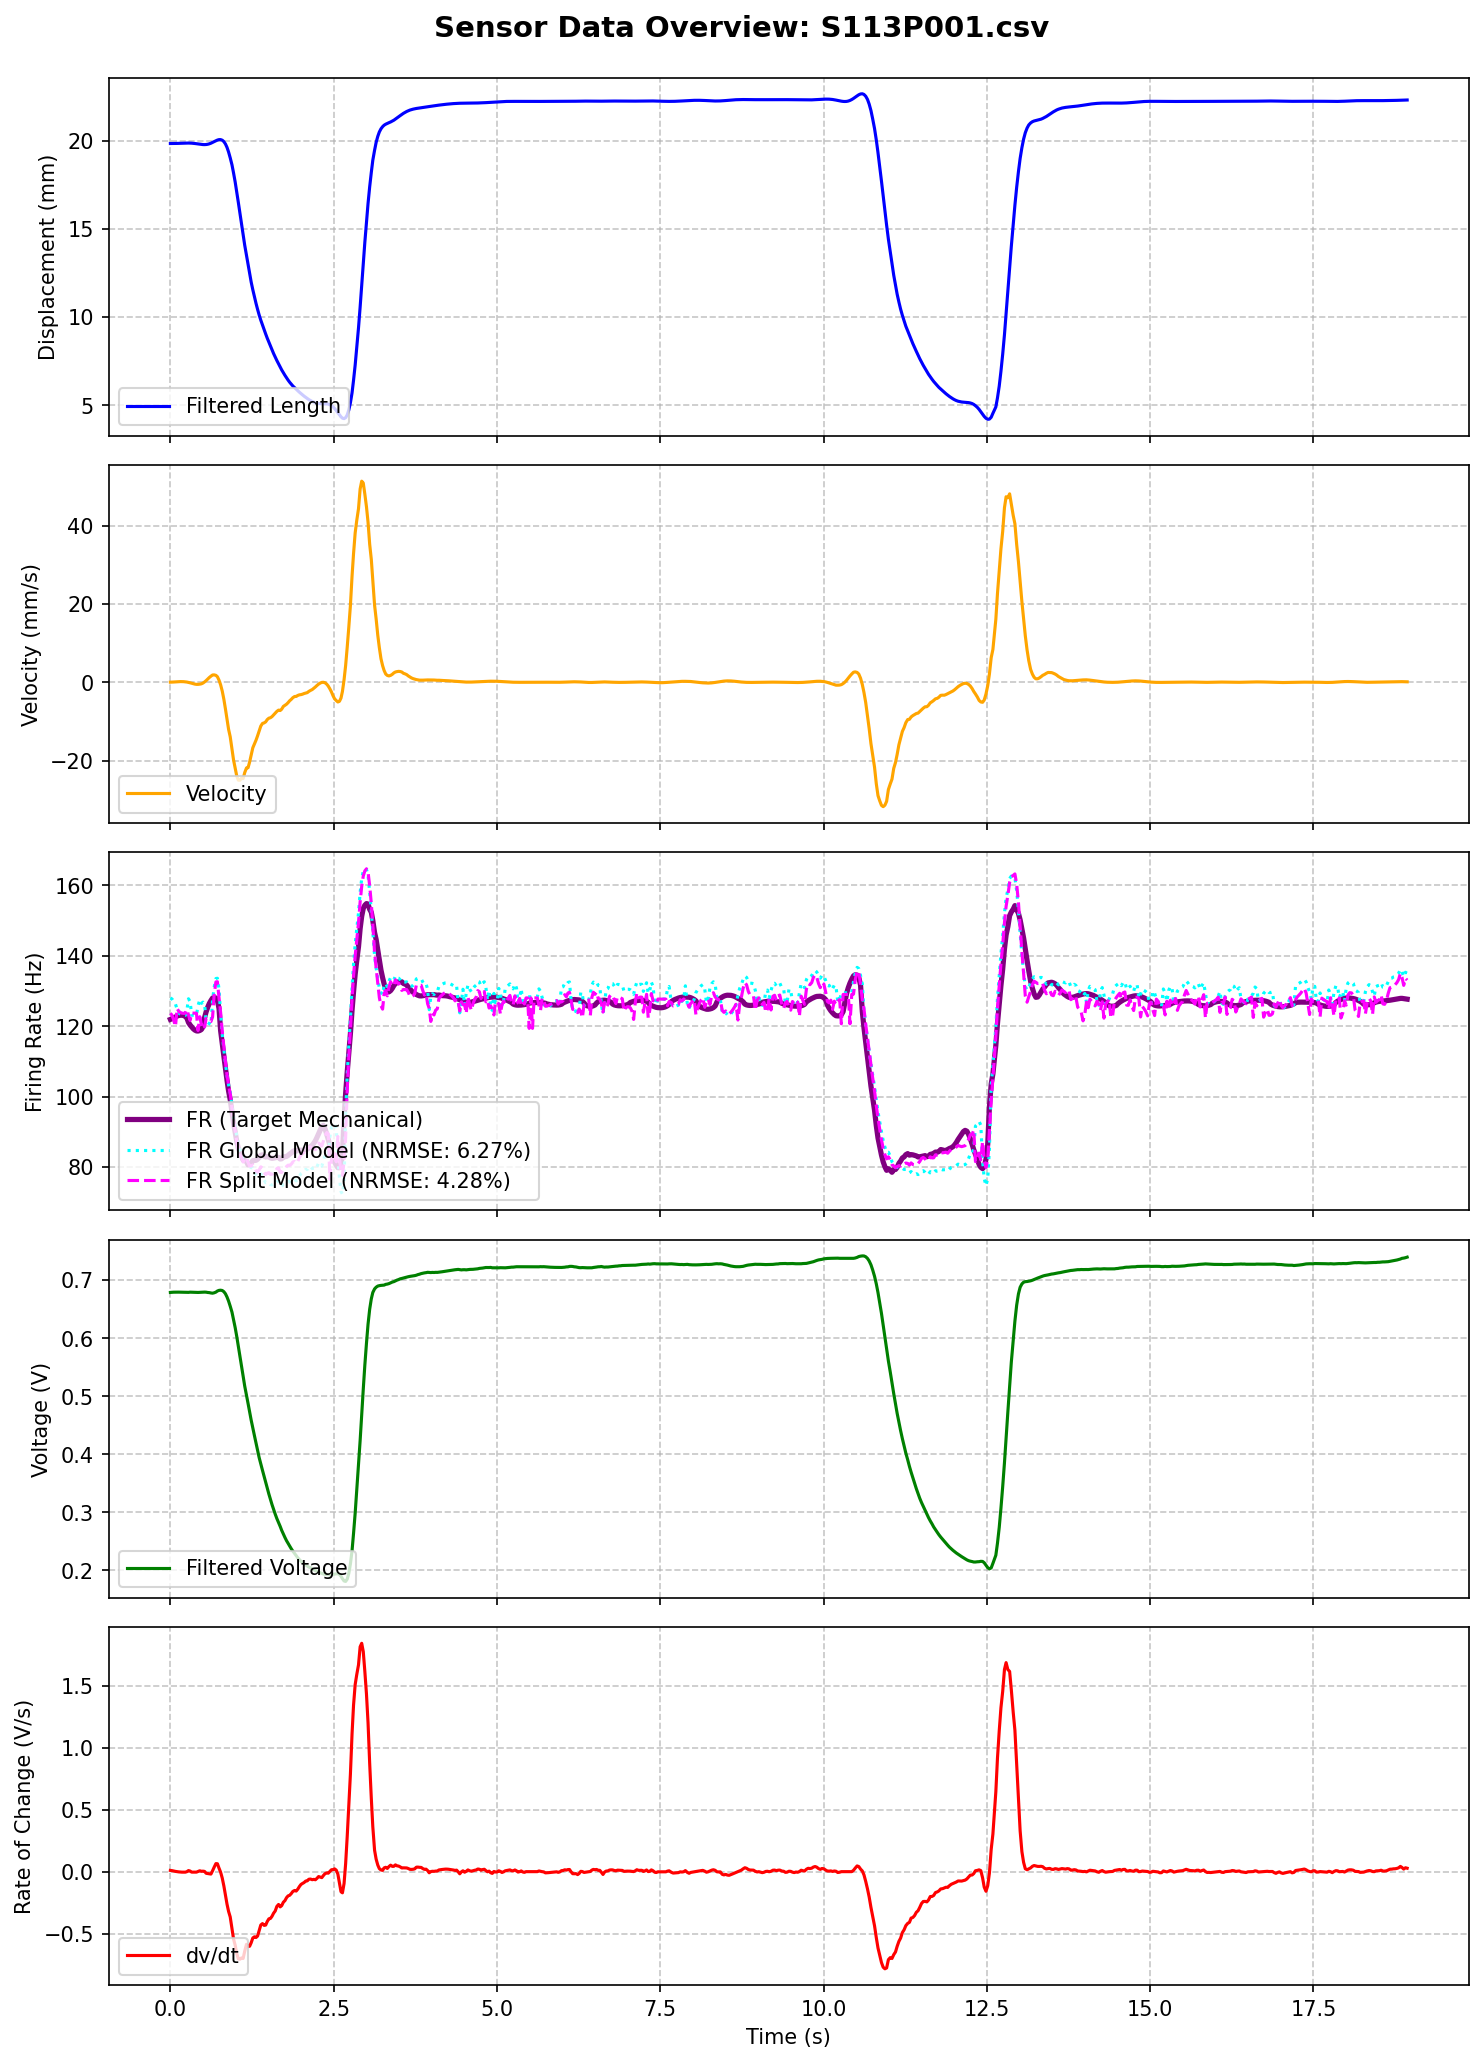

Data behind this chart, as committed beside it:
MS, MPT, t (ms), Pressure (Psi), LW RAW, Displacement RAW, Length (mm), t_rel(s), LW RAW (V), Length filtered (mm), Velocity (mm/s), LW Filtered (V), dv/dt (V/s), Type Ia Firing Rate, FR_Cascaded_Predicted, FR_Calibrated_Predicted, FR_Optimized_Predicted, FR_FullOptimized_Predicted
113, 1, 1058386, 30.29, 139, 707, 19.84, 0.0, 0.6787, 19.83, 0.009331, 0.6785, 0.009981, 121.9, 57.86, 75.02, 86.73, 102.8
113, 1, 1058411, 30.29, 139, 707, 19.84, 0.025, 0.6787, 19.83, 0.02339, 0.6788, 0.00825, 122.1, 87.95, 93.36, 100.7, 112.2
113, 1, 1058436, 30.29, 139, 707, 19.84, 0.05, 0.6787, 19.84, 0.04883, 0.6789, 0.004931, 122.4, 99.53, 103.1, 107.3, 105.4
113, 1, 1058464, 30.4, 139, 707, 19.84, 0.078, 0.6787, 19.84, 0.0824, 0.679, 0.002028, 122.6, 103.8, 107.3, 109.7, 112.1
113, 1, 1058489, 30.29, 139, 707, 19.84, 0.103, 0.6787, 19.84, 0.1185, 0.6791, -3.6436311070531247e-05, 122.9, 106.7, 109.7, 111.4, 106.9
113, 1, 1058513, 30.29, 139, 707, 19.84, 0.127, 0.6787, 19.84, 0.1432, 0.679, -0.001795, 123, 108.2, 111.3, 112.2, 112
113, 1, 1058538, 30.29, 139, 707, 19.84, 0.152, 0.6787, 19.85, 0.156, 0.679, -0.003109, 123.1, 109.5, 112.4, 113, 107.8
113, 1, 1058563, 30.29, 139, 707, 19.84, 0.177, 0.6787, 19.85, 0.1603, 0.6789, -0.004048, 123.1, 110.3, 113.2, 113.4, 112
113, 1, 1058587, 30.29, 140, 707, 19.84, 0.201, 0.6836, 19.85, 0.1396, 0.6788, -0.004255, 123, 111.1, 113.9, 113.9, 108.4
113, 1, 1058614, 30.29, 139, 707, 19.84, 0.228, 0.6787, 19.86, 0.09676, 0.6787, -0.004134, 122.8, 111.6, 114.4, 114.1, 112
113, 1, 1058638, 30.4, 139, 707, 19.84, 0.252, 0.6787, 19.86, 0.04177, 0.6786, -0.000424, 122.4, 112.2, 114.9, 114.5, 108.9
113, 1, 1058663, 30.29, 139, 707, 19.84, 0.277, 0.6787, 19.86, -0.04378, 0.6787, 0.008651, 121.1, 112.7, 115.5, 114.8, 112.4
113, 1, 1058688, 30.29, 138, 707, 19.84, 0.302, 0.6738, 19.86, -0.1499, 0.679, 0.004719, 120.3, 113.6, 116.2, 115.3, 109.6
113, 1, 1058712, 30.29, 139, 707, 19.84, 0.326, 0.6787, 19.85, -0.2589, 0.6789, -0.003912, 119.8, 113.5, 116.2, 115.3, 112.1
113, 1, 1058737, 30.29, 138, 707, 19.84, 0.351, 0.6738, 19.84, -0.3881, 0.6788, -0.004004, 119.3, 113.8, 116.4, 115.4, 109.8
113, 1, 1058760, 30.29, 139, 707, 19.84, 0.374, 0.6787, 19.83, -0.4814, 0.6787, -0.004004, 118.9, 113.9, 116.6, 115.5, 112.2
113, 1, 1058785, 30.29, 140, 707, 19.84, 0.399, 0.6836, 19.82, -0.5446, 0.6786, -0.003912, 118.7, 114.2, 116.7, 115.6, 110
113, 1, 1058809, 30.29, 139, 707, 19.84, 0.423, 0.6787, 19.81, -0.5477, 0.6785, 0.0009755, 118.6, 114.3, 116.9, 115.7, 112.3
113, 1, 1058836, 30.29, 140, 707, 19.84, 0.45, 0.6836, 19.79, -0.4945, 0.6787, 0.007166, 118.8, 114.8, 117.3, 116, 110.5
113, 1, 1058861, 30.29, 139, 707, 19.84, 0.475, 0.6787, 19.78, -0.4083, 0.6789, 0.002766, 119.1, 115.1, 117.7, 116.2, 112.4
113, 1, 1058885, 30.4, 139, 707, 19.84, 0.499, 0.6787, 19.77, -0.2188, 0.6788, 0.004017, 119.8, 115.1, 117.6, 116.2, 110.6
113, 1, 1058910, 30.4, 139, 707, 19.84, 0.524, 0.6787, 19.77, 0.08006, 0.6791, 0.001853, 122.5, 115.5, 118, 116.4, 112.6
113, 1, 1058933, 30.29, 138, 707, 19.84, 0.547, 0.6738, 19.78, 0.4074, 0.679, -0.0132, 124.1, 115.4, 117.9, 116.3, 110.3
113, 1, 1058958, 30.29, 139, 707, 19.84, 0.572, 0.6787, 19.79, 0.8171, 0.6784, -0.0151, 125.4, 114.9, 117.4, 116, 112.2
113, 1, 1058982, 30.29, 139, 707, 19.84, 0.596, 0.6787, 19.82, 1.205, 0.6782, -0.01713, 126.4, 115.1, 117.6, 116.1, 110.4
113, 1, 1059007, 30.29, 139, 707, 19.84, 0.621, 0.6787, 19.85, 1.545, 0.6776, -0.01951, 127.3, 114.6, 117.2, 115.8, 111.7
113, 1, 1059032, 30.29, 139, 707, 19.84, 0.646, 0.6787, 19.89, 1.845, 0.6772, 0.007291, 128, 114.8, 117.3, 115.9, 110.9
113, 1, 1059056, 30.29, 139, 707, 19.84, 0.67, 0.6787, 19.94, 1.872, 0.6779, 0.03557, 128.1, 115.9, 118.4, 116.6, 113
113, 1, 1059083, 30.29, 138, 707, 19.84, 0.697, 0.6738, 19.99, 1.754, 0.6791, 0.06501, 128, 117.2, 119.6, 117.4, 112.4
113, 1, 1059106, 30.29, 139, 707, 19.84, 0.72, 0.6787, 20.03, 1.397, 0.681, 0.06392, 127.3, 118.8, 121.1, 118.3, 114.2
113, 1, 1059131, 30.29, 139, 707, 19.84, 0.745, 0.6787, 20.05, 0.5045, 0.6821, 0.02749, 125, 118.9, 121.2, 118.4, 112.2
113, 1, 1059155, 30.29, 138, 707, 19.84, 0.769, 0.6738, 20.05, -0.6608, 0.6824, -0.004035, 118.8, 118.2, 120.6, 118, 113.3
113, 1, 1059180, 30.29, 139, 707, 19.84, 0.794, 0.6787, 20.02, -2.269, 0.6819, -0.0521, 115, 117.1, 119.6, 117.4, 110.7
113, 1, 1059205, 30.29, 139, 707, 19.84, 0.819, 0.6787, 19.94, -4.383, 0.6798, -0.1163, 111.4, 114.8, 117.4, 116, 110.7
113, 1, 1059229, 30.29, 139, 707, 19.84, 0.843, 0.6787, 19.81, -6.835, 0.6762, -0.1905, 108, 111.9, 114.6, 114.3, 107.2
113, 1, 1059253, 30.29, 139, 707, 19.84, 0.867, 0.6787, 19.61, -9.507, 0.6706, -0.2625, 104.6, 107.7, 110.6, 111.7, 106.4
113, 1, 1059277, 30.29, 139, 707, 19.84, 0.891, 0.6787, 19.35, -12.03, 0.6636, -0.3211, 101.6, 103.6, 106.6, 109.2, 102.7
113, 1, 1059302, 32.49, 137, 709, 19.64, 0.916, 0.6689, 19.02, -13.93, 0.6548, -0.3656, 99.16, 98.61, 101.8, 106.2, 101.4
113, 1, 1059329, 36.13, 133, 716, 18.95, 0.943, 0.6494, 18.62, -17.07, 0.6446, -0.46, 95.65, 93.61, 96.94, 103, 97.15
113, 1, 1059353, 38.99, 129, 723, 18.25, 0.967, 0.6299, 18.16, -19.85, 0.6318, -0.5436, 92.5, 87.07, 90.61, 98.98, 94.9
113, 1, 1059378, 41.63, 126, 729, 17.66, 0.992, 0.6152, 17.65, -21.95, 0.6179, -0.5948, 89.86, 81.21, 84.86, 95.27, 91.29
113, 1, 1059402, 43.84, 123, 736, 16.96, 1.016, 0.6006, 17.09, -23.94, 0.6028, -0.6607, 87.28, 75.33, 79.08, 91.51, 89.04
113, 1, 1059426, 45.93, 119, 743, 16.27, 1.04, 0.5811, 16.5, -25.01, 0.5862, -0.7041, 85.33, 69.15, 72.97, 87.55, 85.22
113, 1, 1059450, 47.69, 115, 750, 15.57, 1.064, 0.5615, 15.89, -25.04, 0.569, -0.7072, 84.09, 63.53, 67.39, 83.87, 83.8
113, 1, 1059475, 49.45, 112, 755, 15.08, 1.089, 0.5469, 15.27, -24.54, 0.5516, -0.6968, 83.21, 58.75, 62.55, 80.68, 80.78
113, 1, 1059500, 50.88, 110, 761, 14.48, 1.114, 0.5371, 14.66, -24.62, 0.5341, -0.7009, 81.93, 54.44, 58.18, 77.74, 79.95
113, 1, 1059524, 52.31, 106, 766, 13.99, 1.138, 0.5176, 14.07, -23.09, 0.5172, -0.6421, 81.86, 51.16, 54.74, 75.41, 78.18
113, 1, 1059551, 53.75, 103, 772, 13.39, 1.165, 0.5029, 13.5, -21.89, 0.5018, -0.5868, 81.6, 49.46, 52.83, 74, 78.92
113, 1, 1059575, 54.96, 99, 777, 12.9, 1.189, 0.4834, 12.96, -21.84, 0.4874, -0.6034, 80.56, 48.33, 51.43, 72.98, 77.14
113, 1, 1059599, 56.06, 97, 781, 12.5, 1.213, 0.4736, 12.45, -20.39, 0.4728, -0.6024, 80.65, 46.17, 49.11, 71.35, 76.94
113, 1, 1059623, 57.16, 94, 786, 12.0, 1.237, 0.459, 11.98, -18.56, 0.4585, -0.5741, 81.15, 44.2, 46.96, 69.84, 75.49
113, 1, 1059648, 58.15, 91, 790, 11.61, 1.262, 0.4443, 11.54, -16.74, 0.4447, -0.5357, 81.76, 42.77, 45.33, 68.65, 75.96
113, 1, 1059673, 59.14, 88, 794, 11.21, 1.287, 0.4297, 11.14, -15.72, 0.4317, -0.526, 81.82, 41.8, 44.13, 67.75, 74.8
113, 1, 1059697, 60.13, 86, 797, 10.91, 1.311, 0.4199, 10.77, -14.8, 0.419, -0.5317, 81.88, 40.69, 42.81, 66.76, 74.97
113, 1, 1059721, 61.01, 83, 801, 10.51, 1.335, 0.4053, 10.43, -13.68, 0.4062, -0.5202, 82.2, 39.16, 41.09, 65.55, 73.54
113, 1, 1059745, 61.79, 81, 804, 10.22, 1.359, 0.3955, 10.11, -12.48, 0.394, -0.4766, 82.68, 38.25, 40, 64.7, 74.62
113, 1, 1059770, 62.56, 79, 808, 9.82, 1.384, 0.3857, 9.82, -11.21, 0.3829, -0.4308, 83.31, 38.24, 39.71, 64.39, 73.74
113, 1, 1059796, 63.44, 76, 811, 9.52, 1.41, 0.3711, 9.544, -10.52, 0.372, -0.4193, 83.44, 37.81, 39.08, 63.85, 74.45
113, 1, 1059821, 64.21, 73, 814, 9.22, 1.435, 0.3564, 9.283, -10.39, 0.3615, -0.4338, 83.05, 37.29, 38.35, 63.28, 73.2
113, 1, 1059845, 64.98, 72, 816, 9.03, 1.459, 0.3516, 9.035, -10.12, 0.3508, -0.4314, 82.82, 36.29, 37.19, 62.42, 73.86
... 691 more rows
